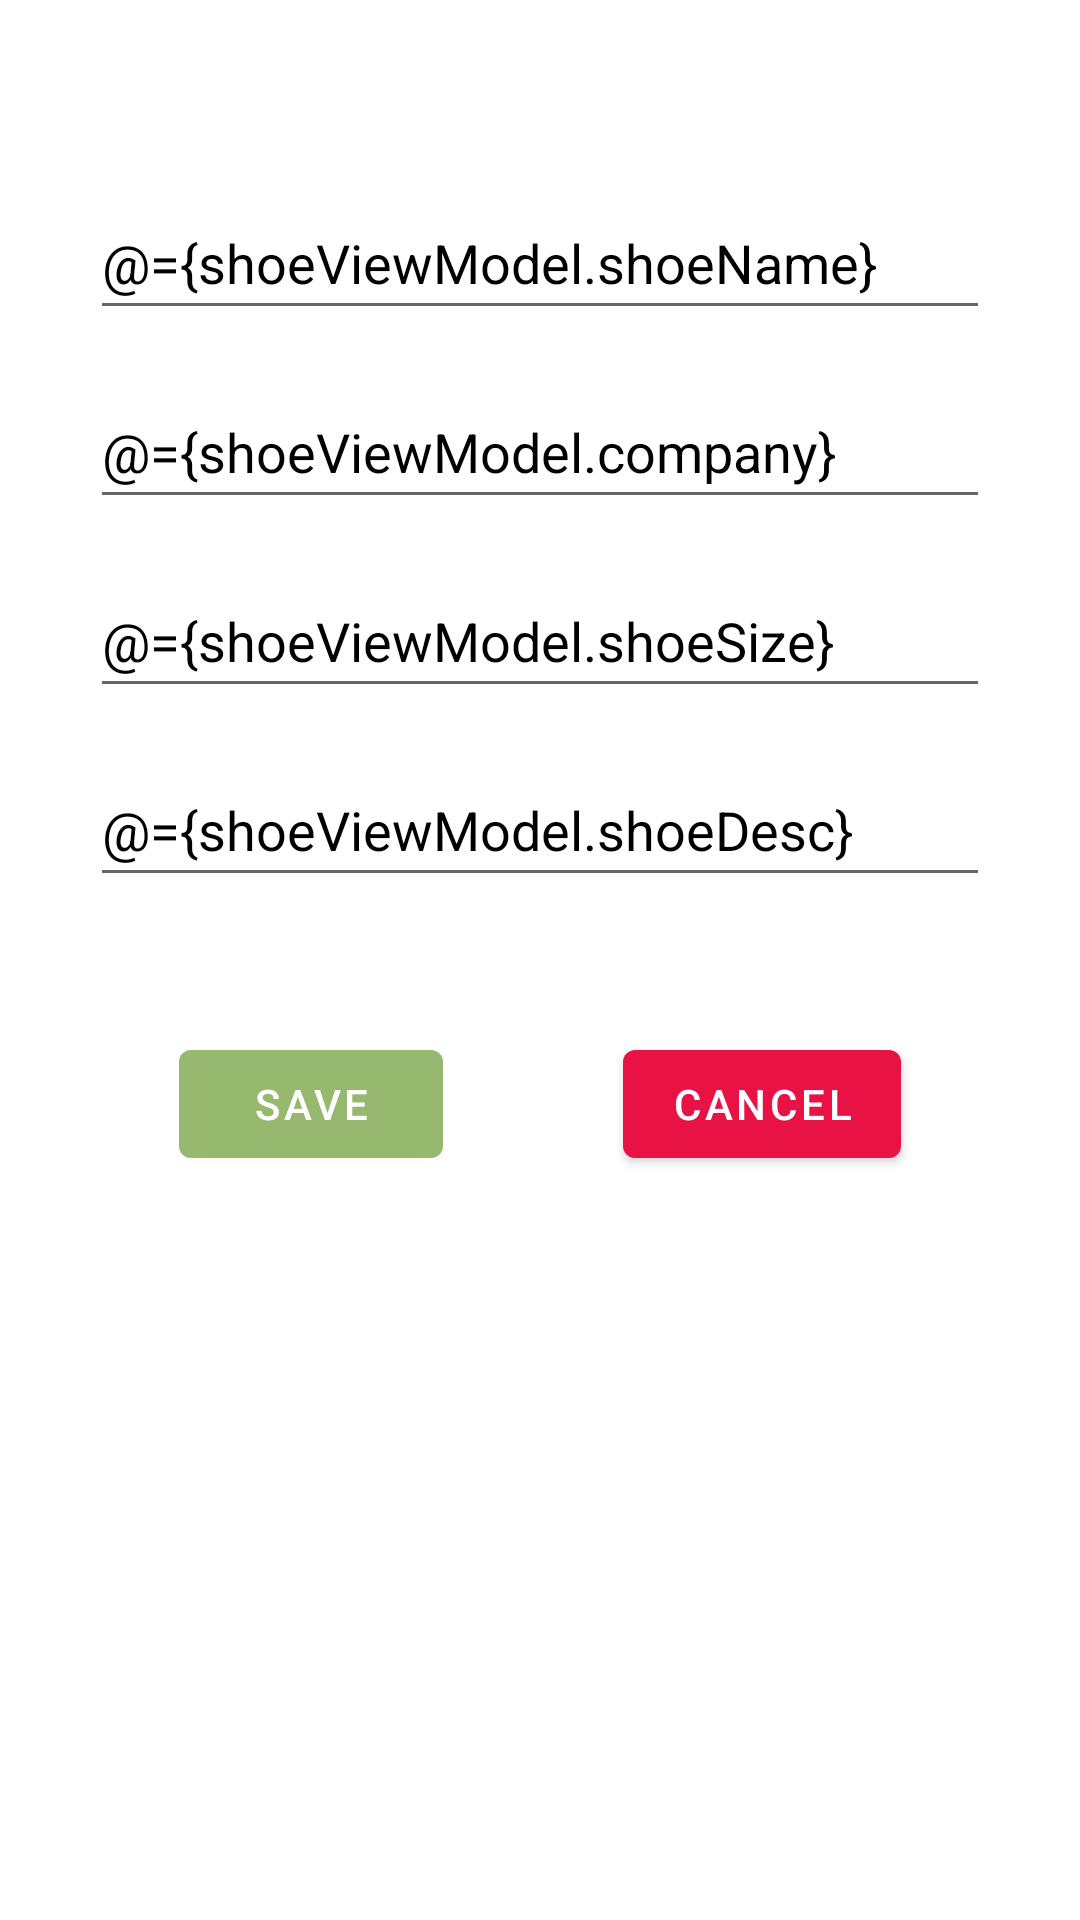

Produce the Android XML layout that renders to this screen, including the resource entries it uses.
<!-- AndroidManifest.xml: application theme Theme.ShoeApplication -->
<!-- res/layout/fragment_shoe_details.xml -->
<?xml version="1.0" encoding="utf-8"?>
<layout xmlns:android="http://schemas.android.com/apk/res/android"
    xmlns:app="http://schemas.android.com/apk/res-auto"
    xmlns:tools="http://schemas.android.com/tools"
    tools:context=".ui.ShoeDetailsFragment">

    <data>

        <variable
            name="shoeViewModel"
            type="com.keyvani.shoeapplication.viewmodel.ShoeViewModel" />
    </data>
    
    <androidx.constraintlayout.widget.ConstraintLayout
        android:layout_width="match_parent"
        android:layout_height="match_parent">
        
        <TextView
            android:id="@+id/tvShoeLabel"
            android:layout_width="wrap_content"
            android:layout_height="wrap_content"
            android:layout_margin="20dp"
            android:fontFamily="sans-serif"
            android:textColor="@color/black"
            android:textSize="20sp"
            app:layout_constraintEnd_toEndOf="parent"
            app:layout_constraintStart_toStartOf="parent"
            app:layout_constraintTop_toTopOf="parent"
            tools:text="@string/shoe_label" />
        
        <EditText
            android:id="@+id/edtShoeName"
            style="@style/detailsStyle"
            android:hint="@string/shoe_name"
            android:minHeight="48dp"
            android:text="@={shoeViewModel.shoeName}"
            app:layout_constraintEnd_toEndOf="parent"
            app:layout_constraintStart_toStartOf="parent"
            app:layout_constraintTop_toBottomOf="@id/tvShoeLabel" />
        
        <EditText
            android:id="@+id/edtCompany"
            style="@style/detailsStyle"
            android:hint="@string/company"
            android:minHeight="48dp"
            android:text="@={shoeViewModel.company}"
            app:layout_constraintEnd_toEndOf="parent"
            app:layout_constraintStart_toStartOf="parent"
            app:layout_constraintTop_toBottomOf="@id/edtShoeName" />
        
        <EditText
            android:id="@+id/edtSize"
            style="@style/detailsStyle"
            android:hint="@string/size"
            android:inputType="number"
            android:minHeight="48dp"
            android:text="@={shoeViewModel.shoeSize}"
            app:layout_constraintEnd_toEndOf="parent"
            app:layout_constraintStart_toStartOf="parent"
            app:layout_constraintTop_toBottomOf="@id/edtCompany" />
        
        <EditText
            android:id="@+id/edtDescription"
            style="@style/detailsStyle"
            android:hint="@string/description"
            android:maxLines="4"
            android:minHeight="48dp"
            android:text="@={shoeViewModel.shoeDesc}"
            app:layout_constraintEnd_toEndOf="parent"
            app:layout_constraintStart_toStartOf="parent"
            app:layout_constraintTop_toBottomOf="@id/edtSize" />
        
        <com.google.android.material.button.MaterialButton
            android:id="@+id/btnSave"
            android:layout_width="wrap_content"
            android:layout_height="wrap_content"
            android:layout_marginBottom="248dp"
            android:text="@string/save"
            app:backgroundTint="@color/green"
            app:layout_constraintBottom_toBottomOf="parent"
            app:layout_constraintEnd_toStartOf="@+id/btnCancel"
            app:layout_constraintHorizontal_bias="0.5"
            app:layout_constraintStart_toStartOf="parent" />
        
        <com.google.android.material.button.MaterialButton
            android:id="@+id/btnCancel"
            android:layout_width="wrap_content"
            android:layout_height="wrap_content"
            android:layout_marginBottom="248dp"
            android:text="@string/cancel"
            app:backgroundTint="@color/red"
            app:layout_constraintBottom_toBottomOf="parent"
            app:layout_constraintEnd_toEndOf="parent"
            app:layout_constraintHorizontal_bias="0.5"
            app:layout_constraintStart_toEndOf="@+id/btnSave" />

    </androidx.constraintlayout.widget.ConstraintLayout>

</layout>
<!-- resources referenced by this layout -->
<resources>
  <color name="black">#FF000000</color>
  <color name="green">#96B86F</color>
  <color name="red">#E81344</color>
  <string name="cancel">Cancel</string>
  <string name="company">Company</string>
  <string name="description">Description</string>
  <string name="save">SAVE</string>
  <string name="shoe_label">Shoe Label</string>
  <string name="shoe_name">Shoe Name</string>
  <string name="size">Size</string>
  <style name="detailsStyle">
          <item name="android:layout_width">match_parent</item>
          <item name="android:layout_height">wrap_content</item>
          <item name="android:layout_marginHorizontal" tools:targetApi="o">30dp</item>
          <item name="android:layout_marginTop">15dp</item>
          <item name="android:maxLines">1</item>
          <item name="android:autofillHints" tools:targetApi="o">""</item>
          <item name="android:textColor">@color/black</item>
      </style>
  <style name="Theme.ShoeApplication" parent="Theme.MaterialComponents.DayNight.DarkActionBar">
          
          <item name="colorPrimary">@color/purple_500</item>
          <item name="colorPrimaryVariant">@color/purple_700</item>
          <item name="colorOnPrimary">@color/white</item>
          
          <item name="colorSecondary">@color/teal_200</item>
          <item name="colorSecondaryVariant">@color/teal_700</item>
          <item name="colorOnSecondary">@color/black</item>
          
          <item name="android:statusBarColor">?attr/colorPrimaryVariant</item>
          
      </style>
  <color name="purple_500">#FF6200EE</color>
  <color name="purple_700">#FF3700B3</color>
  <color name="white">#FFFFFFFF</color>
  <color name="teal_200">#FF03DAC5</color>
  <color name="teal_700">#FF018786</color>
</resources>
